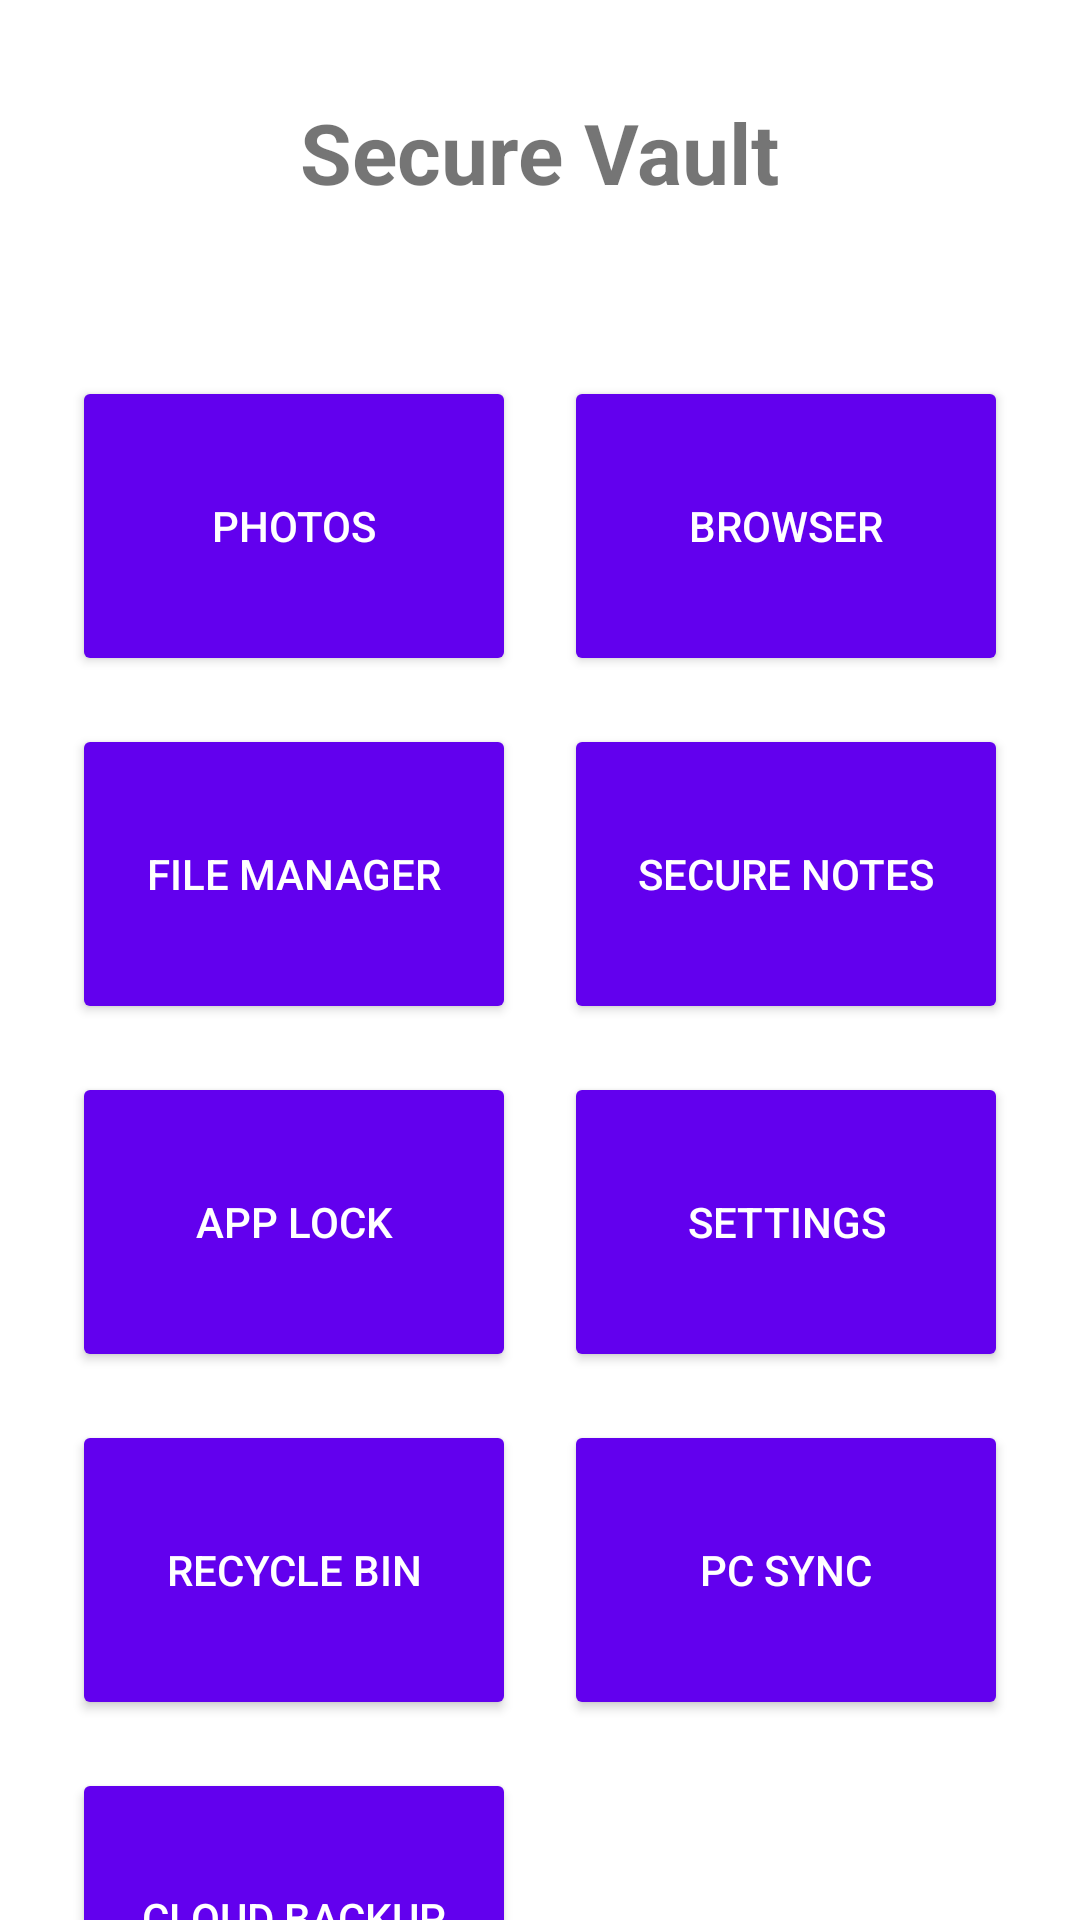

Layout XML and referenced resources for this Android screen:
<!-- AndroidManifest.xml: application theme Theme.CalcVault -->
<!-- res/layout/activity_vault_dashboard.xml -->
<?xml version="1.0" encoding="utf-8"?>
<androidx.constraintlayout.widget.ConstraintLayout xmlns:android="http://schemas.android.com/apk/res/android"
    xmlns:app="http://schemas.android.com/apk/res-auto"
    android:layout_width="match_parent"
    android:layout_height="match_parent"
    android:background="@color/white">

    <TextView
        android:id="@+id/tv_vault_title"
        android:layout_width="wrap_content"
        android:layout_height="wrap_content"
        android:text="Secure Vault"
        android:textSize="28sp"
        android:textStyle="bold"
        android:layout_marginTop="32dp"
        app:layout_constraintTop_toTopOf="parent"
        app:layout_constraintStart_toStartOf="parent"
        app:layout_constraintEnd_toEndOf="parent" />

    <GridLayout
        android:layout_width="match_parent"
        android:layout_height="wrap_content"
        android:columnCount="2"
        android:rowCount="3"
        android:padding="16dp"
        app:layout_constraintTop_toBottomOf="@id/tv_vault_title"
        android:layout_marginTop="32dp">

        <Button
            android:id="@+id/btn_photos"
            android:layout_width="0dp"
            android:layout_height="100dp"
            android:layout_columnWeight="1"
            android:layout_margin="8dp"
            android:text="Photos"
            app:backgroundTint="@color/btn_eq"
            android:textColor="@color/white" />

        <Button
            android:id="@+id/btn_browser"
            android:layout_width="0dp"
            android:layout_height="100dp"
            android:layout_columnWeight="1"
            android:layout_margin="8dp"
            android:text="Browser"
            app:backgroundTint="@color/btn_eq"
            android:textColor="@color/white" />

        <Button
            android:id="@+id/btn_documents"
            android:layout_width="0dp"
            android:layout_height="100dp"
            android:layout_columnWeight="1"
            android:layout_margin="8dp"
            android:text="File Manager"
            app:backgroundTint="@color/btn_eq"
            android:textColor="@color/white" />

        <Button
            android:id="@+id/btn_notes"
            android:layout_width="0dp"
            android:layout_height="100dp"
            android:layout_columnWeight="1"
            android:layout_margin="8dp"
            android:text="Secure Notes"
            app:backgroundTint="@color/btn_eq"
            android:textColor="@color/white" />

        <Button
            android:id="@+id/btn_applock"
            android:layout_width="0dp"
            android:layout_height="100dp"
            android:layout_columnWeight="1"
            android:layout_margin="8dp"
            android:text="App Lock"
            app:backgroundTint="@color/btn_eq"
            android:textColor="@color/white" />

        <Button
            android:id="@+id/btn_settings"
            android:layout_width="0dp"
            android:layout_height="100dp"
            android:layout_columnWeight="1"
            android:layout_margin="8dp"
            android:text="Settings"
            app:backgroundTint="@color/btn_eq"
            android:textColor="@color/white" />

        <Button
            android:id="@+id/btn_trash"
            android:layout_width="0dp"
            android:layout_height="100dp"
            android:layout_columnWeight="1"
            android:layout_margin="8dp"
            android:text="Recycle Bin"
            app:backgroundTint="@color/btn_eq"
            android:textColor="@color/white" />

        <Button
            android:id="@+id/btn_sync"
            android:layout_width="0dp"
            android:layout_height="100dp"
            android:layout_columnWeight="1"
            android:layout_margin="8dp"
            android:text="PC Sync"
            app:backgroundTint="@color/btn_eq"
            android:textColor="@color/white" />

        <Button
            android:id="@+id/btn_backup"
            android:layout_width="0dp"
            android:layout_height="100dp"
            android:layout_columnWeight="1"
            android:layout_margin="8dp"
            android:text="Cloud Backup"
            app:backgroundTint="@color/btn_eq"
            android:textColor="@color/white" />

    </GridLayout>

</androidx.constraintlayout.widget.ConstraintLayout>
<!-- resources referenced by this layout -->
<resources>
  <color name="btn_eq">#FF6200EE</color>
  <color name="white">#FFFFFFFF</color>
  <style name="Theme.CalcVault" parent="Theme.MaterialComponents.DayNight.NoActionBar">
          <item name="colorPrimary">@color/btn_eq</item>
          <item name="colorOnPrimary">@color/white</item>
      </style>
</resources>
